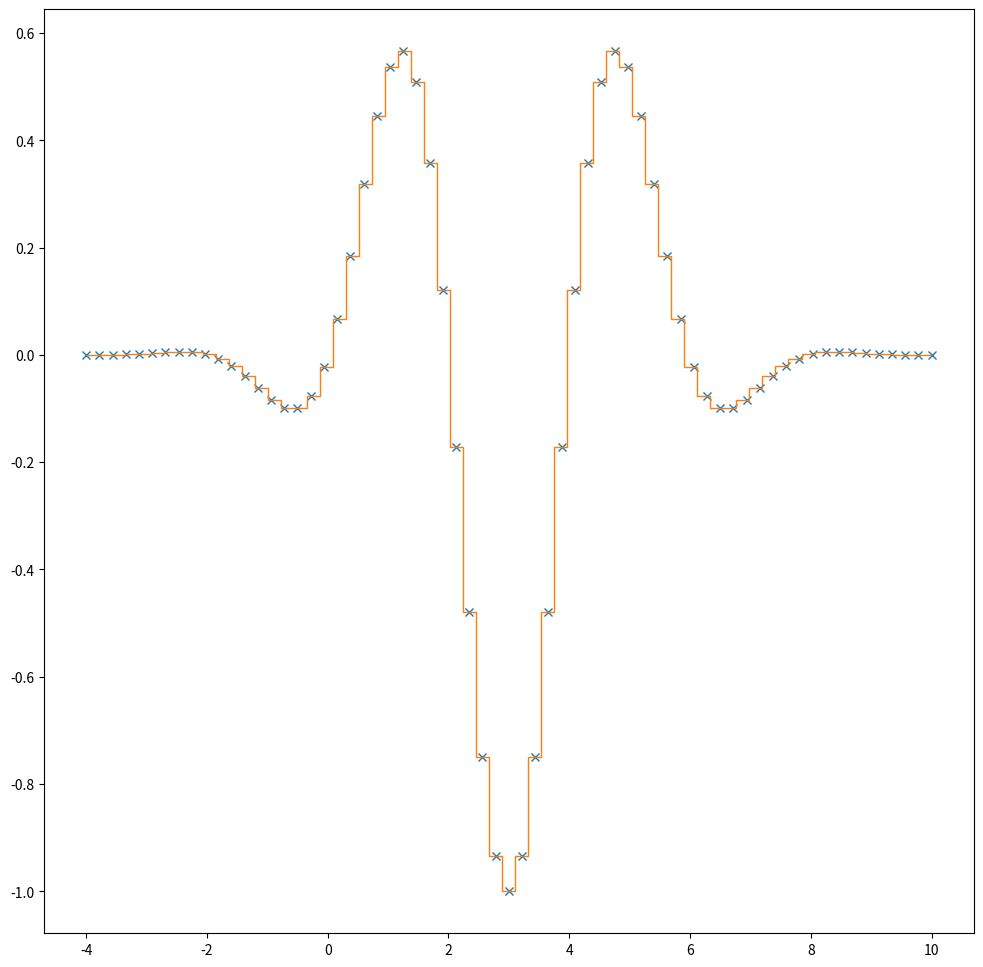

Reproduce this figure in Python. (Note: this script raises an exception after producing the figure.)
import numpy as np
import matplotlib.pyplot as plt
import importlib


nump = 65
x0 = -4.0
xf = 10.0

xx = np.arange(nump)/(nump - 1.0) * (xf-x0) + x0

def h(x):
    """
    Equation (1) from above

    Parameters
    ----------
    x   :   `array`
            Spatial axis
    
    Returns
    -------
    `array`
        The solution over the spatial axis
    """
    ans = np.cos(np.pi*(x-1)/2)*np.exp(-((x-3)/2.5)**2)
    return ans

hh = h(xx)

plt.figure(figsize=(12, 12))
plt.plot(xx, hh, 'x')
aa = plt.hist(xx, range=(x0, xf), bins=nump, weights=hh, histtype='step')

def dh(xx):
    """
    The analytical derivate of h(x)
    # Hand calculations were wrong
    u = np.cos(np.pi*(xx-1)/2)
    v = np.exp(-((xx-3)/2.5)**2)
    
    du = - np.pi/2 * np.sin(np.pi*(xx - 1)/2)
    dv = - 2*((xx-3)/2.5)*(1/2.5)*np.exp(- ((xx-3)/2.5)**2)
    
    ans = du*v + v*dv

    Parameters
    ----------
    xx  :   `array`
            Spatial axis
    """
    # Wolfram alpha
    ans = np.exp( -0.16 * (-3 + xx)**2) * (1.5708 * np.cos((np.pi*xx) / 2) - (-0.96 + 0.32 * xx) * np.sin((np.pi * xx) / 2))
    return ans

from nm_lib import nm_lib as nm
importlib.reload(nm)

dx = (xx[1] - xx[0])

y = nm.deriv_dnw(xx, h(xx))
y_exact = dh(xx)


plt.figure(figsize=(10,10))
plt.plot(xx, y, 'x', label='numerical')
plt.plot(xx, y_exact, label='exact')
plt.legend()

i = 0
j = 0
fig, ax = plt.subplots(2, 2, figsize=(15,12))

for nint in [16, 32, 128, 256]:
    nump = nint + 1
    xx = np.arange(nump)/(nint) * (xf - x0) + x0
    
    dx = xx[1] - xx[0]

    y = nm.deriv_dnw(xx, h(xx))
    y_exact = dh(xx)

    ax[i, j].set_title(f'nint={nint}')
    ax[i, j].plot(xx, y, 'x', label='Numerical')
    ax[i, j].plot(xx, y_exact, label='Exact')
    ax[i, j].legend()
    
    j += 1
    if j == 2:
        i += 1
        j = 0


fig, ax = plt.subplots(1, 1, figsize=(15,12))
mean = []
nint_list = [16, 32, 128, 256]

for nint in [16, 32, 128, 256]:
    nump = nint + 1
    xx = np.arange(nump)/(nint) * (xf - x0) + x0
    
    dx = xx[1] - xx[0]

    y = nm.deriv_dnw(xx, h(xx))
    y_exact = dh(xx-dx/2)
    diff = np.mean(abs(y - y_exact))
    mean.append(diff)
    ax.semilogy(xx, abs(y-y_exact), label=f'nint {nint}')
    ax.legend()



plt.figure(figsize=(10,10))
plt.ylabel('abs error')
plt.xlabel("nint")
plt.semilogy(nint_list, mean, '-x')


nint = 32
nump = 33

fig, ax = plt.subplots(7, 1, figsize=(12, 17))

l = 0
mean = []
for i in range(4, 11):
    diff = []
    nint = 2**i
    nump = nint + 1

    xx = np.arange(nump)/(nint) * (xf - x0) + x0
    hh = h(xx)
    dhh = dh(xx)
    for j in range(len(xx)-1):
        ans = (hh[j+1] - hh[j])/(xx[j+1] - xx[j])
        diff.append(ans)
    mean.append(np.mean(abs(dhh[:-1] - diff)))
    ax[l].set_title(f'Ratio difference for {nint}')
    ax[l].plot(xx[:-1], diff, label='Ratio')
    ax[l].plot(xx, dhh, label='Numerical diff')
    ax[l].legend()
    
    l += 1
plt.tight_layout()

nint_list = [2**i for i in range(4, 11)]
fig = plt.figure(figsize=(10,10))
plt.ylabel('abs error')
plt.xlabel("nint")

plt.loglog(nint_list, mean, '-x')

fig, ax = plt.subplots(1, 1, figsize=(12, 17))
l = 0
mean = []

for i in range(4, 11):
    nint = 2**i
    nump = nint + 1
    xx = np.arange(nump)/(nint) * (xf - x0) + x0
    
    dx = xx[1] - xx[0]

    y = nm.deriv_dnw(xx, h(xx))
    y_exact = dh(xx-dx/2)
    
    mean.append(np.mean(abs(y-y_exact)))

    ax.set_title(f'nint={nint}')
    ax.semilogy(xx, abs(y-y_exact), label='Abs error')
    ax.legend()

plt.tight_layout()

nint_list = [2**i for i in range(4, 11)]

fig = plt.figure(figsize=(10,10))
plt.ylabel('abs error')
plt.xlabel("nint")

plt.loglog(nint_list, mean, '-x')

fig, ax = plt.subplots(1, 1, figsize=(12, 17))

abs_err = []
dxs = []
polyfit = []

for i in range(4, 15):
    nint = np.double(2**i)
    nump = np.double(nint + 1)
    xx = np.double(np.arange(nump)/(nint) * (xf - x0) + x0)
    
    dx = np.double(xx[1] - xx[0])

    y = np.double(nm.deriv_dnw(xx, h(xx)))
    y_exact = np.double(dh(xx-dx/2))
    
    diff = np.abs(y-y_exact)
    abs_err.append(np.mean(diff[1:]))
    dxs.append(dx)

    ax.set_title(f'nint={nint}')
    ax.semilogy(xx, diff, 'x', label=f'nint: {nint}')
    ax.legend()
    
plt.tight_layout()

z = np.polyfit(np.log10(dxs[:-3]), np.log10(abs_err[:-3]), deg=1)
p = np.poly1d(z)


x_new = np.logspace(11, 15, base=10)
print(len(abs_err))
nint_list = [2**i for i in range(4, 15)]
fig = plt.figure(figsize=(10, 10))
plt.ylabel('abs error')
plt.xlabel("dx")
plt.plot(np.log10(dxs), p(np.log10(dxs)))
for i in range(len(abs_err)):
    plt.plot(np.log10(dxs[i]), np.log10(abs_err[i]), '-x', label=f'nint: {nint_list[i]}')
plt.legend()

print(p)